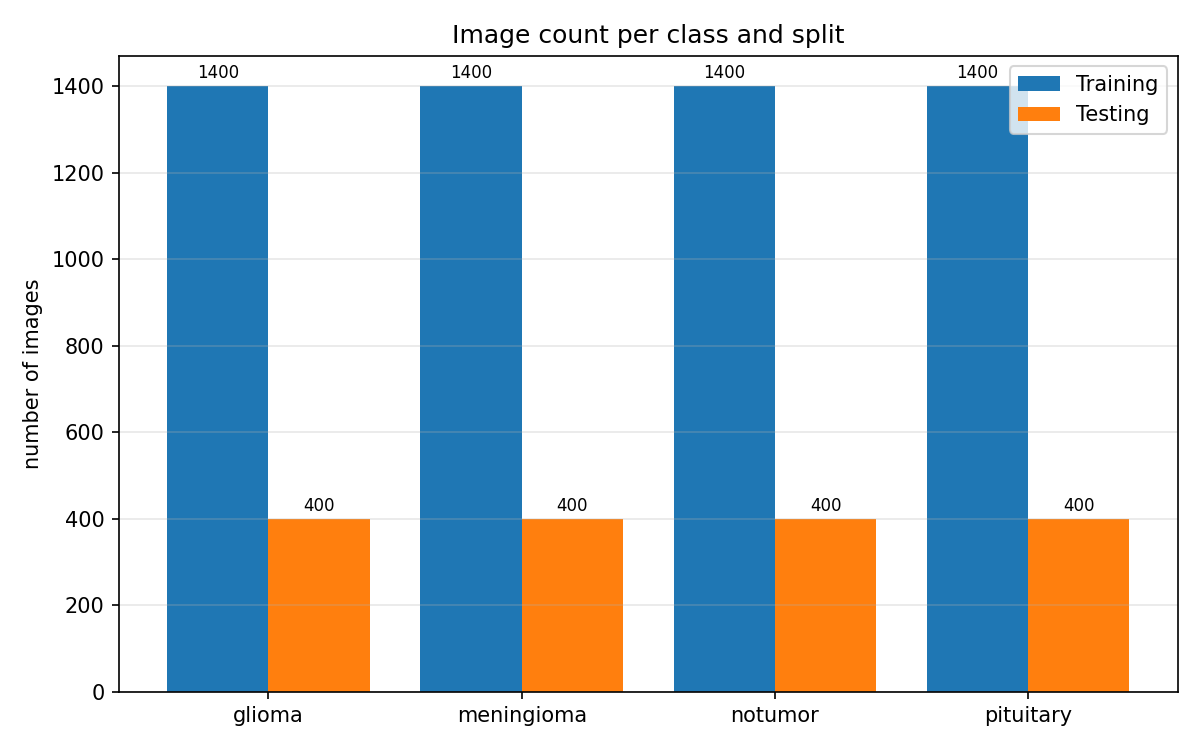

Values plotted in this chart, from the file beside it:
split, class, image_count, percentage, percentage_of_total
Training, glioma, 1400, 25.0, 19.44
Training, meningioma, 1400, 25.0, 19.44
Training, notumor, 1400, 25.0, 19.44
Training, pituitary, 1400, 25.0, 19.44
Testing, glioma, 400, 25.0, 5.56
Testing, meningioma, 400, 25.0, 5.56
Testing, notumor, 400, 25.0, 5.56
Testing, pituitary, 400, 25.0, 5.56
